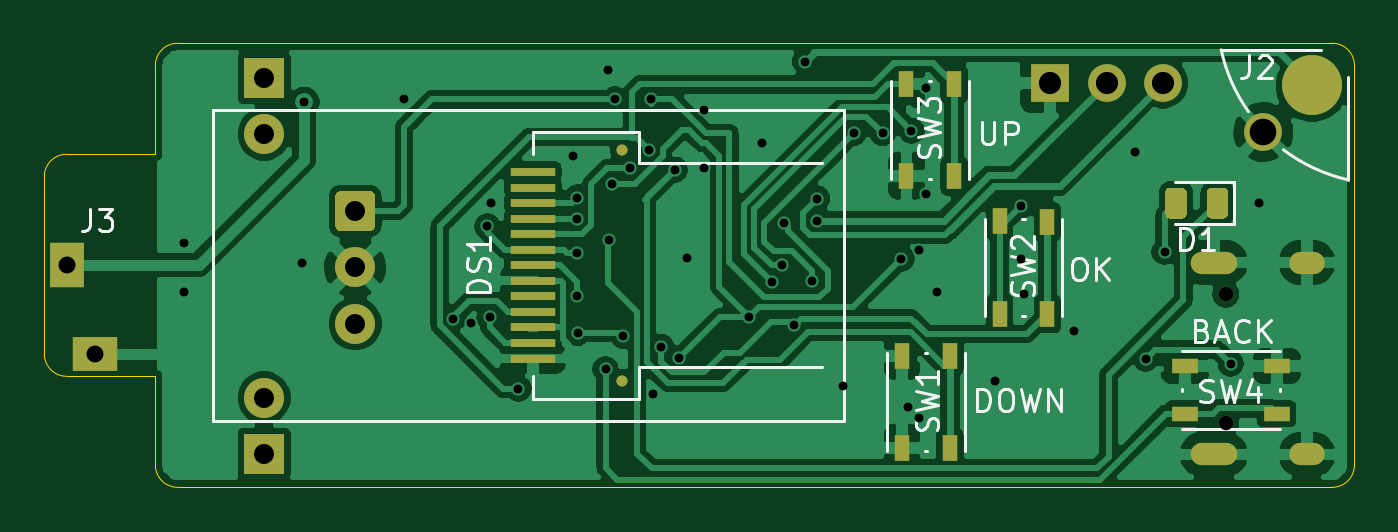
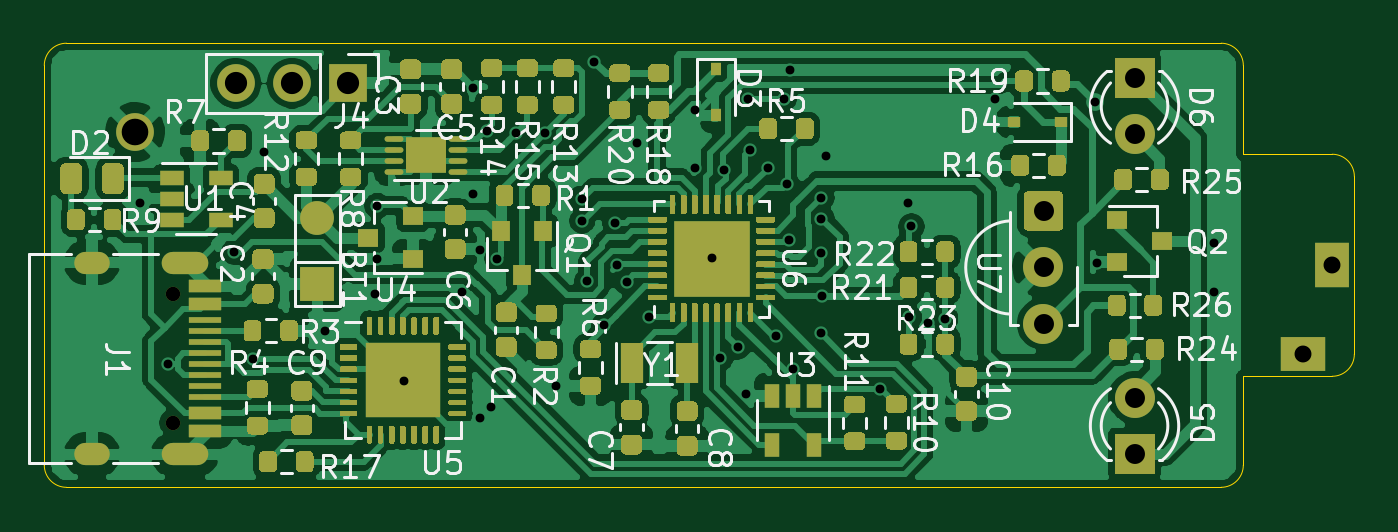
Circuit board: 11 layer files. Board 59.0 x 20.0 mm.
- bottom_copper: IR_iButton-B_Cu.gbl (221475 bytes)
- bottom_mask: IR_iButton-B_Mask.gbs (49812 bytes)
- paste: IR_iButton-B_Paste.gbp (54877 bytes)
- bottom_silk: IR_iButton-B_SilkS.gbo (50118 bytes)
- outline: IR_iButton-Edge_Cuts.gm1 (1531 bytes)
- top_copper: IR_iButton-F_Cu.gtl (112831 bytes)
- top_mask: IR_iButton-F_Mask.gts (3337 bytes)
- paste: IR_iButton-F_Paste.gtp (2189 bytes)
- top_silk: IR_iButton-F_SilkS.gto (11885 bytes)
- drill: IR_iButton-NPTH.drl (70 bytes)
- drill: IR_iButton-PTH.drl (1369 bytes)

=== bottom_copper: IR_iButton-B_Cu.gbl (221475 bytes, source omitted) ===
=== bottom_mask: IR_iButton-B_Mask.gbs (49812 bytes, source omitted) ===
=== paste: IR_iButton-B_Paste.gbp (54877 bytes, source omitted) ===
=== bottom_silk: IR_iButton-B_SilkS.gbo (50118 bytes, source omitted) ===
=== outline: IR_iButton-Edge_Cuts.gm1 ===
G04 #@! TF.GenerationSoftware,KiCad,Pcbnew,(5.1.10-1-10_14)*
G04 #@! TF.CreationDate,2021-11-14T21:27:09+03:00*
G04 #@! TF.ProjectId,IR_iButton,49525f69-4275-4747-946f-6e2e6b696361,rev?*
G04 #@! TF.SameCoordinates,Original*
G04 #@! TF.FileFunction,Profile,NP*
%FSLAX46Y46*%
G04 Gerber Fmt 4.6, Leading zero omitted, Abs format (unit mm)*
G04 Created by KiCad (PCBNEW (5.1.10-1-10_14)) date 2021-11-14 21:27:09*
%MOMM*%
%LPD*%
G01*
G04 APERTURE LIST*
G04 #@! TA.AperFunction,Profile*
%ADD10C,0.050000*%
G04 #@! TD*
G04 APERTURE END LIST*
D10*
X230000000Y-101000000D02*
G75*
G02*
X231000000Y-102000000I0J-1000000D01*
G01*
X231000000Y-120000000D02*
G75*
G02*
X230000000Y-121000000I-1000000J0D01*
G01*
X177000000Y-102000000D02*
G75*
G02*
X178000000Y-101000000I1000000J0D01*
G01*
X172000000Y-107000000D02*
G75*
G02*
X173000000Y-106000000I1000000J0D01*
G01*
X173000000Y-116000000D02*
G75*
G02*
X172000000Y-115000000I0J1000000D01*
G01*
X178000000Y-121000000D02*
G75*
G02*
X177000000Y-120000000I0J1000000D01*
G01*
X174000000Y-106000000D02*
X174000000Y-106000000D01*
X172000000Y-115000000D02*
X172000000Y-107000000D01*
X173000000Y-116000000D02*
X177000000Y-116000000D01*
X177000000Y-106000000D02*
X173000000Y-106000000D01*
X177000000Y-102000000D02*
X177000000Y-106000000D01*
X177000000Y-118000000D02*
X177000000Y-116000000D01*
X178000000Y-101000000D02*
X230000000Y-101000000D01*
X177000000Y-120000000D02*
X177000000Y-118000000D01*
X230000000Y-121000000D02*
X178000000Y-121000000D01*
X231000000Y-102000000D02*
X231000000Y-120000000D01*
M02*

=== top_copper: IR_iButton-F_Cu.gtl (112831 bytes, source omitted) ===
=== top_mask: IR_iButton-F_Mask.gts ===
G04 #@! TF.GenerationSoftware,KiCad,Pcbnew,(5.1.10-1-10_14)*
G04 #@! TF.CreationDate,2021-11-14T21:27:09+03:00*
G04 #@! TF.ProjectId,IR_iButton,49525f69-4275-4747-946f-6e2e6b696361,rev?*
G04 #@! TF.SameCoordinates,Original*
G04 #@! TF.FileFunction,Soldermask,Top*
G04 #@! TF.FilePolarity,Negative*
%FSLAX46Y46*%
G04 Gerber Fmt 4.6, Leading zero omitted, Abs format (unit mm)*
G04 Created by KiCad (PCBNEW (5.1.10-1-10_14)) date 2021-11-14 21:27:09*
%MOMM*%
%LPD*%
G01*
G04 APERTURE LIST*
%ADD10C,0.500000*%
%ADD11R,2.000000X0.400000*%
%ADD12C,2.700000*%
%ADD13C,1.700000*%
%ADD14O,2.100000X1.000000*%
%ADD15C,0.650000*%
%ADD16O,1.600000X1.000000*%
%ADD17R,0.650000X1.200000*%
%ADD18R,1.200000X0.650000*%
%ADD19O,1.700000X1.700000*%
%ADD20R,1.700000X1.700000*%
%ADD21R,1.524000X2.000000*%
%ADD22R,2.000000X1.524000*%
%ADD23C,1.800000*%
%ADD24R,1.800000X1.800000*%
G04 APERTURE END LIST*
D10*
X198000000Y-116200000D03*
X198000000Y-105800000D03*
D11*
X194000000Y-115200000D03*
X194000000Y-114500000D03*
X194000000Y-113800000D03*
X194000000Y-113100000D03*
X194000000Y-112400000D03*
X194000000Y-111700000D03*
X194000000Y-111000000D03*
X194000000Y-110300000D03*
X194000000Y-109600000D03*
X194000000Y-108900000D03*
X194000000Y-108200000D03*
X194000000Y-107500000D03*
X194000000Y-106800000D03*
D12*
X229100000Y-102900000D03*
D13*
X226900000Y-105000000D03*
D14*
X224670000Y-119520000D03*
X224670000Y-110880000D03*
D15*
X225200000Y-112310000D03*
D16*
X228850000Y-110880000D03*
D15*
X225200000Y-118090000D03*
D16*
X228850000Y-119520000D03*
D17*
X212775000Y-115100000D03*
X210625000Y-115075000D03*
X212775000Y-119225000D03*
X210625000Y-119225000D03*
D18*
X227490000Y-117685000D03*
X227515000Y-115535000D03*
X223365000Y-117685000D03*
X223365000Y-115535000D03*
D17*
X212975000Y-102850000D03*
X210825000Y-102825000D03*
X212975000Y-106975000D03*
X210825000Y-106975000D03*
X217175000Y-109050000D03*
X215025000Y-109025000D03*
X217175000Y-113175000D03*
X215025000Y-113175000D03*
G36*
G01*
X223450000Y-107743750D02*
X223450000Y-108656250D01*
G75*
G02*
X223206250Y-108900000I-243750J0D01*
G01*
X222718750Y-108900000D01*
G75*
G02*
X222475000Y-108656250I0J243750D01*
G01*
X222475000Y-107743750D01*
G75*
G02*
X222718750Y-107500000I243750J0D01*
G01*
X223206250Y-107500000D01*
G75*
G02*
X223450000Y-107743750I0J-243750D01*
G01*
G37*
G36*
G01*
X225325000Y-107743750D02*
X225325000Y-108656250D01*
G75*
G02*
X225081250Y-108900000I-243750J0D01*
G01*
X224593750Y-108900000D01*
G75*
G02*
X224350000Y-108656250I0J243750D01*
G01*
X224350000Y-107743750D01*
G75*
G02*
X224593750Y-107500000I243750J0D01*
G01*
X225081250Y-107500000D01*
G75*
G02*
X225325000Y-107743750I0J-243750D01*
G01*
G37*
D19*
X222380000Y-102800000D03*
X219840000Y-102800000D03*
D20*
X217300000Y-102800000D03*
D21*
X173000000Y-111000000D03*
D22*
X174300000Y-115000000D03*
D23*
X181900000Y-105100000D03*
D24*
X181900000Y-102560000D03*
D23*
X181900000Y-116960000D03*
D24*
X181900000Y-119500000D03*
D23*
X186000000Y-113640000D03*
X186000000Y-111100000D03*
G36*
G01*
X185350200Y-107660000D02*
X186649800Y-107660000D01*
G75*
G02*
X186900000Y-107910200I0J-250200D01*
G01*
X186900000Y-109209800D01*
G75*
G02*
X186649800Y-109460000I-250200J0D01*
G01*
X185350200Y-109460000D01*
G75*
G02*
X185100000Y-109209800I0J250200D01*
G01*
X185100000Y-107910200D01*
G75*
G02*
X185350200Y-107660000I250200J0D01*
G01*
G37*
M02*

=== paste: IR_iButton-F_Paste.gtp ===
G04 #@! TF.GenerationSoftware,KiCad,Pcbnew,(5.1.10-1-10_14)*
G04 #@! TF.CreationDate,2021-11-14T21:27:09+03:00*
G04 #@! TF.ProjectId,IR_iButton,49525f69-4275-4747-946f-6e2e6b696361,rev?*
G04 #@! TF.SameCoordinates,Original*
G04 #@! TF.FileFunction,Paste,Top*
G04 #@! TF.FilePolarity,Positive*
%FSLAX46Y46*%
G04 Gerber Fmt 4.6, Leading zero omitted, Abs format (unit mm)*
G04 Created by KiCad (PCBNEW (5.1.10-1-10_14)) date 2021-11-14 21:27:09*
%MOMM*%
%LPD*%
G01*
G04 APERTURE LIST*
%ADD10C,0.500000*%
%ADD11R,2.000000X0.400000*%
%ADD12C,2.700000*%
%ADD13R,0.650000X1.200000*%
%ADD14R,1.200000X0.650000*%
G04 APERTURE END LIST*
D10*
X198000000Y-116200000D03*
X198000000Y-105800000D03*
D11*
X194000000Y-115200000D03*
X194000000Y-114500000D03*
X194000000Y-113800000D03*
X194000000Y-113100000D03*
X194000000Y-112400000D03*
X194000000Y-111700000D03*
X194000000Y-111000000D03*
X194000000Y-110300000D03*
X194000000Y-109600000D03*
X194000000Y-108900000D03*
X194000000Y-108200000D03*
X194000000Y-107500000D03*
X194000000Y-106800000D03*
D12*
X229100000Y-102900000D03*
D13*
X212775000Y-115100000D03*
X210625000Y-115075000D03*
X212775000Y-119225000D03*
X210625000Y-119225000D03*
D14*
X227490000Y-117685000D03*
X227515000Y-115535000D03*
X223365000Y-117685000D03*
X223365000Y-115535000D03*
D13*
X212975000Y-102850000D03*
X210825000Y-102825000D03*
X212975000Y-106975000D03*
X210825000Y-106975000D03*
X217175000Y-109050000D03*
X215025000Y-109025000D03*
X217175000Y-113175000D03*
X215025000Y-113175000D03*
G36*
G01*
X223450000Y-107743750D02*
X223450000Y-108656250D01*
G75*
G02*
X223206250Y-108900000I-243750J0D01*
G01*
X222718750Y-108900000D01*
G75*
G02*
X222475000Y-108656250I0J243750D01*
G01*
X222475000Y-107743750D01*
G75*
G02*
X222718750Y-107500000I243750J0D01*
G01*
X223206250Y-107500000D01*
G75*
G02*
X223450000Y-107743750I0J-243750D01*
G01*
G37*
G36*
G01*
X225325000Y-107743750D02*
X225325000Y-108656250D01*
G75*
G02*
X225081250Y-108900000I-243750J0D01*
G01*
X224593750Y-108900000D01*
G75*
G02*
X224350000Y-108656250I0J243750D01*
G01*
X224350000Y-107743750D01*
G75*
G02*
X224593750Y-107500000I243750J0D01*
G01*
X225081250Y-107500000D01*
G75*
G02*
X225325000Y-107743750I0J-243750D01*
G01*
G37*
M02*

=== top_silk: IR_iButton-F_SilkS.gto (11885 bytes, source omitted) ===
=== drill: IR_iButton-NPTH.drl ===
M48
INCH,TZ
T1C0.0256
%
G90
G05
T1
X88661Y-44217
X88661Y-46492
T0
M30

=== drill: IR_iButton-PTH.drl ===
M48
INCH,TZ
T1C0.0157
T2C0.0236
T3C0.0300
T4C0.0354
T5C0.0394
T6C0.0472
%
G90
G05
T1
X70197Y-43307
X70197Y-44173
X72283Y-43661
X72323Y-40807
X74094Y-40748
X74970Y-44646
X75276Y-44724
X75571Y-43012
X75610Y-44626
X75630Y-42598
X76122Y-45886
X77087Y-41772
X77156Y-44252
X77165Y-42500
X77165Y-42874
X77165Y-43484
X77175Y-44902
X77667Y-45541
X77717Y-40236
X77736Y-43248
X77776Y-42264
X77835Y-40758
X77972Y-44951
X78105Y-41983
X78435Y-41654
X78465Y-40748
X78504Y-45984
X78652Y-45148
X78898Y-42008
X78962Y-45349
X79114Y-43563
X79409Y-40945
X79409Y-41969
X80217Y-44616
X80433Y-41535
X80620Y-43996
X80787Y-43701
X80827Y-42953
X81014Y-44764
X81201Y-40089
X81319Y-43976
X81407Y-42913
X81417Y-42520
X81880Y-45837
X82067Y-41358
X82579Y-41358
X82913Y-43583
X83031Y-46220
X83091Y-41319
X83228Y-43425
X83228Y-46417
X83346Y-40551
X83346Y-42441
X83543Y-44173
X84567Y-45748
X85039Y-42648
X85039Y-43583
X85079Y-44213
X85965Y-44862
X87047Y-41693
X87244Y-45354
X87579Y-43465
X88750Y-45443
X89252Y-42598
T3
X68110Y-43701
X68622Y-45276
T4
X71614Y-40378
X71614Y-41378
X71614Y-46047
X71614Y-47047
X73228Y-42740
X73228Y-43740
X73228Y-44740
T5
X85551Y-40472
X86551Y-40472
X87551Y-40472
T6
X89331Y-41339
T2
G00X88669Y-43654
M15
G01X88236Y-43654
M16
G05
G00X88669Y-47055
M15
G01X88236Y-47055
M16
G05
G00X90217Y-43654
M15
G01X89980Y-43654
M16
G05
G00X90217Y-47055
M15
G01X89980Y-47055
M16
G05
T0
M30

